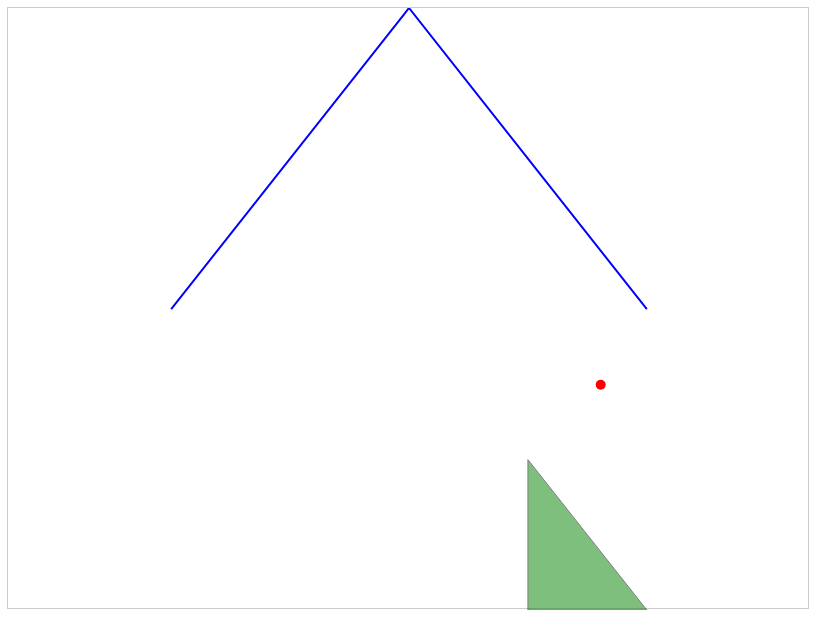
D3 v7 page, settled after 360 driven frames (6 s of simulated time); the page loaded 1 data file(s).


// ── js/main.js
d3.json('data/sample-layers.geojson').then(data => {
    const mapRenderer = new MapRenderer('#map-container');
    mapRenderer.addLayer(data);
});

// ── js/map-renderer.js
class MapRenderer {
    constructor(containerSelector) {
        this.container = d3.select(containerSelector);
        this.width = this.container.node().getBoundingClientRect().width;
        this.height = this.container.node().getBoundingClientRect().height;

        this.svg = this.container.append('svg')
            .attr('width', this.width)
            .attr('height', this.height);

        this.projection = d3.geoMercator()
            .scale(1)
            .translate([0, 0]);

        this.path = d3.geoPath().projection(this.projection);

        this.g = this.svg.append('g');

        const zoom = d3.zoom()
            .scaleExtent([1, 8])
            .on('zoom', (event) => {
                this.g.attr('transform', event.transform);
            });

        this.svg.call(zoom);
    }

    addLayer(data) {
        // Fit the projection to the data
        this.projection.fitSize([this.width, this.height], data);

        // Draw the features, excluding points, which are handled separately
        this.g.selectAll('path')
            .data(data.features.filter(d => d.geometry.type !== 'Point'))
            .enter().append('path')
            .attr('d', this.path)
            .attr('fill', d => {
                if (d.geometry.type === 'Polygon') {
                    return d.properties.style.fill.color;
                }
                return 'none';
            })
            .attr('stroke', d => {
                if (d.properties.style.stroke) {
                    return d.properties.style.stroke.color;
                }
                return 'none';
            })
            .attr('stroke-width', d => {
                if (d.properties.style.stroke) {
                    return d.properties.style.stroke.width;
                }
                return 0;
            })
            .attr('opacity', d => {
                if (d.properties.style.fill && d.properties.style.fill.opacity) {
                    return d.properties.style.fill.opacity;
                }
                return 1;
            });

        // Draw points as circles
        this.g.selectAll('circle')
            .data(data.features.filter(d => d.geometry.type === 'Point'))
            .enter().append('circle')
            .attr('cx', d => this.projection(d.geometry.coordinates)[0])
            .attr('cy', d => this.projection(d.geometry.coordinates)[1])
            .attr('r', d => d.properties.style.size.value)
            .attr('fill', d => d.properties.style.fill.color);
    }
}


### data: data/sample-layers.geojson
{
 "type": "FeatureCollection",
 "features": [
  {
   "type": "Feature",
   "id": "1",
   "geometry": {
    "type": "Point",
    "coordinates": "[... 2 items]"
   },
   "properties": {
    "name": "San Francisco",
    "population": "883305",
    "style": "{... 2 keys}"
   }
  },
  {
   "type": "Feature",
   "id": "2",
   "geometry": {
    "type": "LineString",
    "coordinates": "[... 3 items]"
   },
   "properties": {
    "name": "Fake River",
    "style": "{... 1 keys}"
   }
  },
  {
   "type": "Feature",
   "id": "3",
   "geometry": {
    "type": "Polygon",
    "coordinates": "[... 1 items]"
   },
   "properties": {
    "name": "Golden Gate Park",
    "style": "{... 2 keys}"
   }
  }
 ]
}